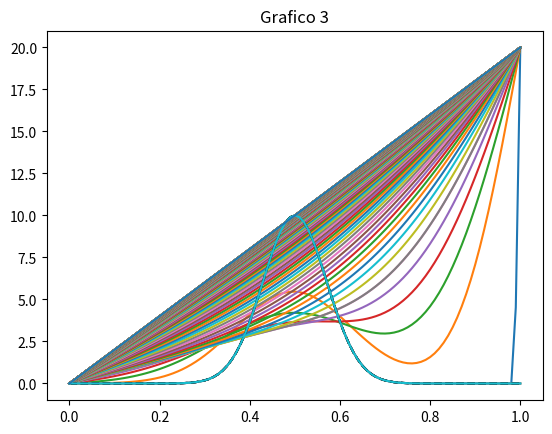

Generate this figure with matplotlib:
#Difusion 1-D: Caso 1: Ti = 0, Tf = 20
from matplotlib.pylab import *
l = 1. #Largo dell dominio
n = 100 #Numero de intervalos
dx  = l/n #Discretizacion espa bcial

#Vector con todos los x.. puntos del espacio
x = linspace(0, l, n + 1)

#COndicion Inicial
def f_u0(x):
	return 10*exp(-(x - 0.5)**2/0.1**2)
u0 = f_u0(x)
K = 0

#creando el vector de solucion u
u_k = u0.copy() #Crea una nueva instancia del vector en la memoria 

#Condiiones de borde escenciales
u_k[0] = 0.
u_k[n] = 20.

#Temperatura en el tiempo k + 1
u_k1 = u_k.copy()

dt = 1.
K = 79.5
c = 450.
rho = 7800.
alpha = K*dt/(c*rho*dx**2)

print('dt = ', dt)
print('dx = ', dx)
print('K = ', K)
print('c = ', c)
print('rho = ', rho)
print('alpha = ', alpha)
#Loop en el tiempo
#Caso 1.1, 1000 segundos
plot(x, u0, "k--")
k = 0
for k in range(1000):
	t = dt*k
	print("k = ", k, "t = ", t)

	#Loop en el espacio i = 1 ... n - 1; u_k1[0] = 0; u_k1[n] = 20
	#Condicion de borde
	u_k[0] = 0
	u_k[n] = 20

	for i in range(1,n):
		#Algoritmo de diferencias finitas 1-D para la difusion
		u_k1[i] = u_k[i] + alpha*(u_k[i + 1] - 2*u_k[i] + u_k[i - 1])
	#Avanzar en la solucion
	u_k = u_k1
	if k % 200 == 0:
		plot(x, u_k)

plot(x,u0)
plot(x,u_k)
title("Grafico 1"	)
savefig("caso1-1.png")
#Caso 1.2, 7000 segundos
plot(x, u0, "k--")
k = 0
for k in range(10000):
	t = dt*k
	print("k = ", k, "t = ", t)

	#Loop en el espacio i = 1 ... n - 1; u_k1[0] = 0; u_k1[n] = 20
	#Condicion de borde
	u_k[0] = 0
	u_k[n] = 20

	for i in range(1,n):
		#Algoritmo de diferencias finitas 1-D para la difusion
		u_k1[i] = u_k[i] + alpha*(u_k[i + 1] - 2*u_k[i] + u_k[i - 1])
	#Avanzar en la solucion
	u_k = u_k1
	if k % 200 == 0:
		plot(x, u_k)

plot(x,u0)
plot(x,u_k)
title("Grafico 2")
savefig("caso1-2.png")

#Caso 1.3, 20.000 segundos
plot(x, u0, "k--")
k = 0
for k in range(20000):
	t = dt*k
	print("k = ", k, "t = ", t)

	#Loop en el espacio i = 1 ... n - 1; u_k1[0] = 0; u_k1[n] = 20
	#Condicion de borde
	u_k[0] = 0
	u_k[n] = 20

	for i in range(1,n):
		#Algoritmo de diferencias finitas 1-D para la difusion
		u_k1[i] = u_k[i] + alpha*(u_k[i + 1] - 2*u_k[i] + u_k[i - 1])
	#Avanzar en la solucion
	u_k = u_k1
	if k % 200 == 0:
		plot(x, u_k)

plot(x,u0)
plot(x,u_k)
title("Grafico 3")
savefig("caso1-3.png")

